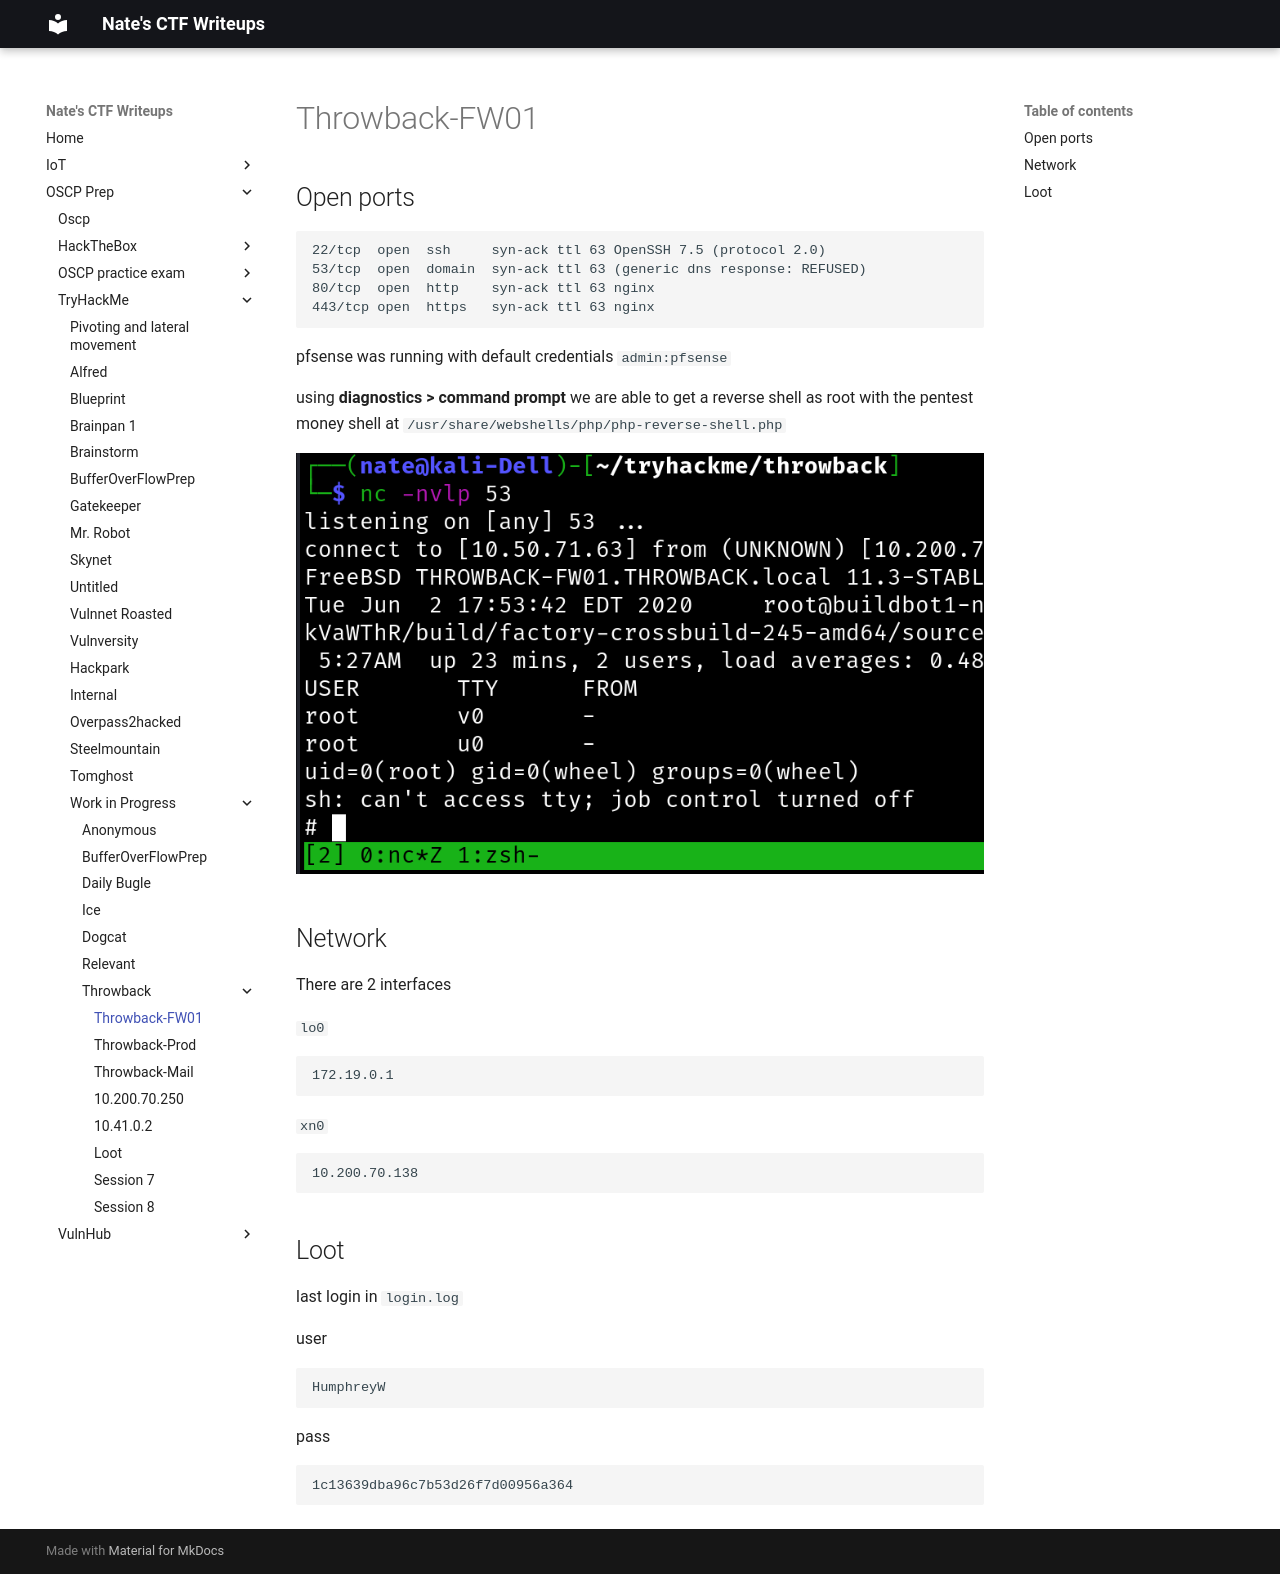

repository: nobodynate/nobodynate.github.io · page: OSCP-Prep/TryHackMe/Work in Progress/Throwback/10.200.70.138 Throwback-FW01/index.html · generator: mkdocs

# Throwback-FW01
## Open ports
```bash
22/tcp  open  ssh     syn-ack ttl 63 OpenSSH 7.5 (protocol 2.0)
53/tcp  open  domain  syn-ack ttl 63 (generic dns response: REFUSED)
80/tcp  open  http    syn-ack ttl 63 nginx   
443/tcp open  https   syn-ack ttl 63 nginx 
```

pfsense was running with default credentials `admin:pfsense`

using **diagnostics > command prompt** we are able to get a reverse shell as root with the pentest money shell at `/usr/share/webshells/php/php-reverse-shell.php`

![[Pasted image 20220601002802.png]]


## Network
There are 2 interfaces

`lo0`
```bash
172.19.0.1
```

`xn0`
```bash
10.200.70.138
```


## Loot
last login in `login.log`

user
```bash
HumphreyW
```

pass
```bash
1c13639dba96c7b53d26f7d00956a364
```
